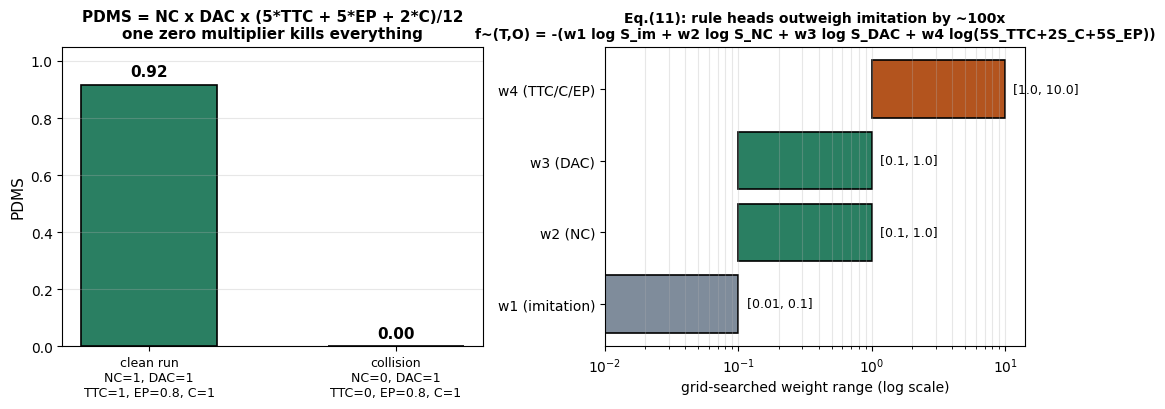

Generate this figure with matplotlib: (Note: this script raises an exception after producing the figure.)
import matplotlib
matplotlib.use("Agg")
import matplotlib.pyplot as plt
import numpy as np

plt.rcParams["font.family"] = "DejaVu Sans"
plt.rcParams["axes.unicode_minus"] = False

fig, axes = plt.subplots(1, 2, figsize=(11, 4.2))

# ---- Panel A: PDMS multiplier collapse ----
# PDMS = NC * DAC * (5*TTC + 5*EP + 2*C) / 12
ax = axes[0]
scenarios = ["clean run\nNC=1, DAC=1\nTTC=1, EP=0.8, C=1", "collision\nNC=0, DAC=1\nTTC=0, EP=0.8, C=1"]
pdms = [1*1*(5*1+5*0.8+2*1)/12, 0*1*(5*0+5*0.8+2*1)/12]
colors = ["#2a7f62", "#c0392b"]
bars = ax.bar([0, 1], pdms, color=colors, width=0.55, edgecolor="black", linewidth=1.2)
ax.set_xticks([0, 1])
ax.set_xticklabels(scenarios, fontsize=9)
ax.set_ylabel("PDMS", fontsize=11)
ax.set_ylim(0, 1.05)
ax.set_title("PDMS = NC x DAC x (5*TTC + 5*EP + 2*C)/12\none zero multiplier kills everything", fontsize=11, fontweight="bold")
for b, v in zip(bars, pdms):
    ax.text(b.get_x() + b.get_width()/2, v + 0.03, f"{v:.2f}", ha="center", fontsize=11, fontweight="bold")
ax.grid(axis="y", alpha=0.3)

# ---- Panel B: inference weight ranges (Eq. 11) ----
ax = axes[1]
labels = ["w1 (imitation)", "w2 (NC)", "w3 (DAC)", "w4 (TTC/C/EP)"]
lo = [0.01, 0.1, 0.1, 1.0]
hi = [0.1, 1.0, 1.0, 10.0]
y = np.arange(len(labels))
widths = [h - l for l, h in zip(lo, hi)]
bars = ax.barh(y, widths, left=lo, color=["#7f8c9b", "#2a7f62", "#2a7f62", "#b3541e"],
               edgecolor="black", linewidth=1.2)
ax.set_xscale("log")
ax.set_yticks(y)
ax.set_yticklabels(labels, fontsize=10)
ax.set_xlabel("grid-searched weight range (log scale)", fontsize=10)
ax.set_title("Eq.(11): rule heads outweigh imitation by ~100x\nf~(T,O) = -(w1 log S_im + w2 log S_NC + w3 log S_DAC + w4 log(5S_TTC+2S_C+5S_EP))",
             fontsize=10, fontweight="bold")
ax.grid(axis="x", alpha=0.3, which="both")
for yy, l, h in zip(y, lo, hi):
    ax.text(h * 1.15, yy, f"[{l}, {h}]", va="center", fontsize=9)

fig.tight_layout()
fig.savefig("/home/hatch/workspace/your_files/paper-xray-40/e2e-mainstream/hydra-mdp-xray/fig-pdms.png", dpi=150)
print("saved")
